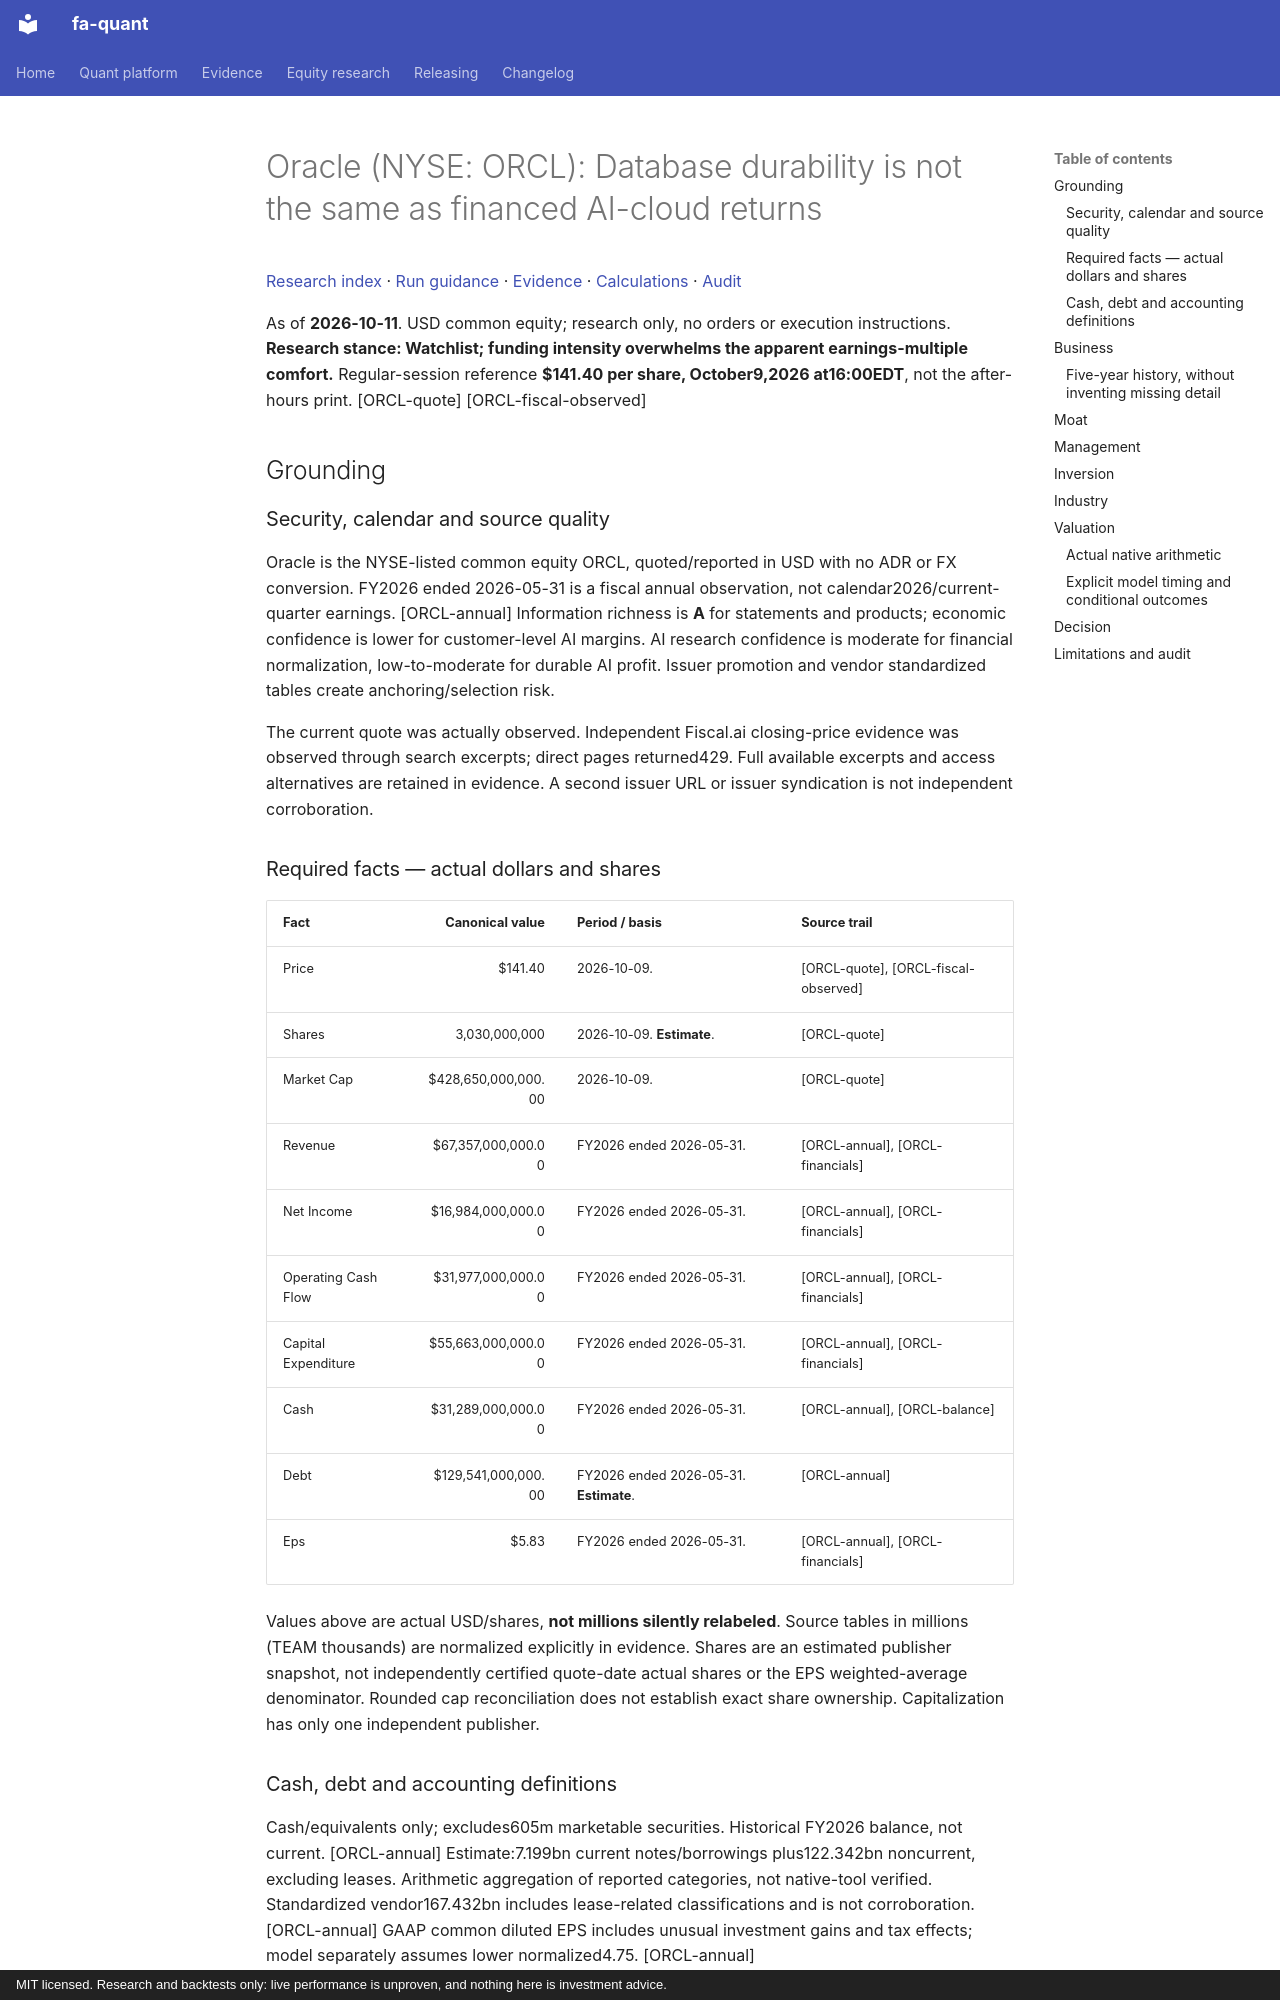

repository: BichengWang/financial-agent · page: research/tickers/ORCL/2026-10-11/report/index.html · generator: mkdocs · copyright: MIT licensed. Research and backtests only: live performance is unproven, and nothing here is investment advice.

# Oracle (NYSE: ORCL): Database durability is not the same as financed AI-cloud returns

[Research index](../../../index.md#2026-10-11) · [Run guidance](../../../README.md) · [Evidence](data/evidence.json) · [Calculations](data/calculations.json) · [Audit](data/audit.json)

As of **2026-10-11**. USD common equity; research only, no orders or execution instructions.
**Research stance: Watchlist; funding intensity overwhelms the apparent earnings-multiple comfort.**
Regular-session reference **$141.40 per share, October9,2026 at16:00EDT**, not the after-hours print. [ORCL-quote] [ORCL-fiscal-observed]

## Grounding

### Security, calendar and source quality
Oracle is the NYSE-listed common equity ORCL, quoted/reported in USD with no ADR or FX conversion. FY2026 ended 2026-05-31 is a fiscal annual observation, not calendar2026/current-quarter earnings. [ORCL-annual] Information richness is **A** for statements and products; economic confidence is lower for customer-level AI margins. AI research confidence is moderate for financial normalization, low-to-moderate for durable AI profit. Issuer promotion and vendor standardized tables create anchoring/selection risk.

The current quote was actually observed. Independent Fiscal.ai closing-price evidence was observed through search excerpts; direct pages returned429. Full available excerpts and access alternatives are retained in evidence. A second issuer URL or issuer syndication is not independent corroboration.

### Required facts — actual dollars and shares
| Fact | Canonical value | Period / basis | Source trail |
|---|---:|---|---|
| Price | $141.40 | 2026-10-09. | [ORCL-quote], [ORCL-fiscal-observed] |
| Shares | 3,030,000,000 | 2026-10-09. **Estimate**. | [ORCL-quote] |
| Market Cap | $428,650,000,000.00 | 2026-10-09. | [ORCL-quote] |
| Revenue | $67,357,000,000.00 | FY2026 ended 2026-05-31. | [ORCL-annual], [ORCL-financials] |
| Net Income | $16,984,000,000.00 | FY2026 ended 2026-05-31. | [ORCL-annual], [ORCL-financials] |
| Operating Cash Flow | $31,977,000,000.00 | FY2026 ended 2026-05-31. | [ORCL-annual], [ORCL-financials] |
| Capital Expenditure | $55,663,000,000.00 | FY2026 ended 2026-05-31. | [ORCL-annual], [ORCL-financials] |
| Cash | $31,289,000,000.00 | FY2026 ended 2026-05-31. | [ORCL-annual], [ORCL-balance] |
| Debt | $129,541,000,000.00 | FY2026 ended 2026-05-31. **Estimate**. | [ORCL-annual] |
| Eps | $5.83 | FY2026 ended 2026-05-31. | [ORCL-annual], [ORCL-financials] |

Values above are actual USD/shares, **not millions silently relabeled**. Source tables in millions (TEAM thousands) are normalized explicitly in evidence. Shares are an estimated publisher snapshot, not independently certified quote-date actual shares or the EPS weighted-average denominator. Rounded cap reconciliation does not establish exact share ownership. Capitalization has only one independent publisher.

### Cash, debt and accounting definitions
Cash/equivalents only; excludes605m marketable securities. Historical FY2026 balance, not current. [ORCL-annual]
Estimate:7.199bn current notes/borrowings plus122.342bn noncurrent, excluding leases. Arithmetic aggregation of reported categories, not native-tool verified. Standardized vendor167.432bn includes lease-related classifications and is not corroboration. [ORCL-annual]
GAAP common diluted EPS includes unusual investment gains and tax effects; model separately assumes lower normalized4.75. [ORCL-annual]
